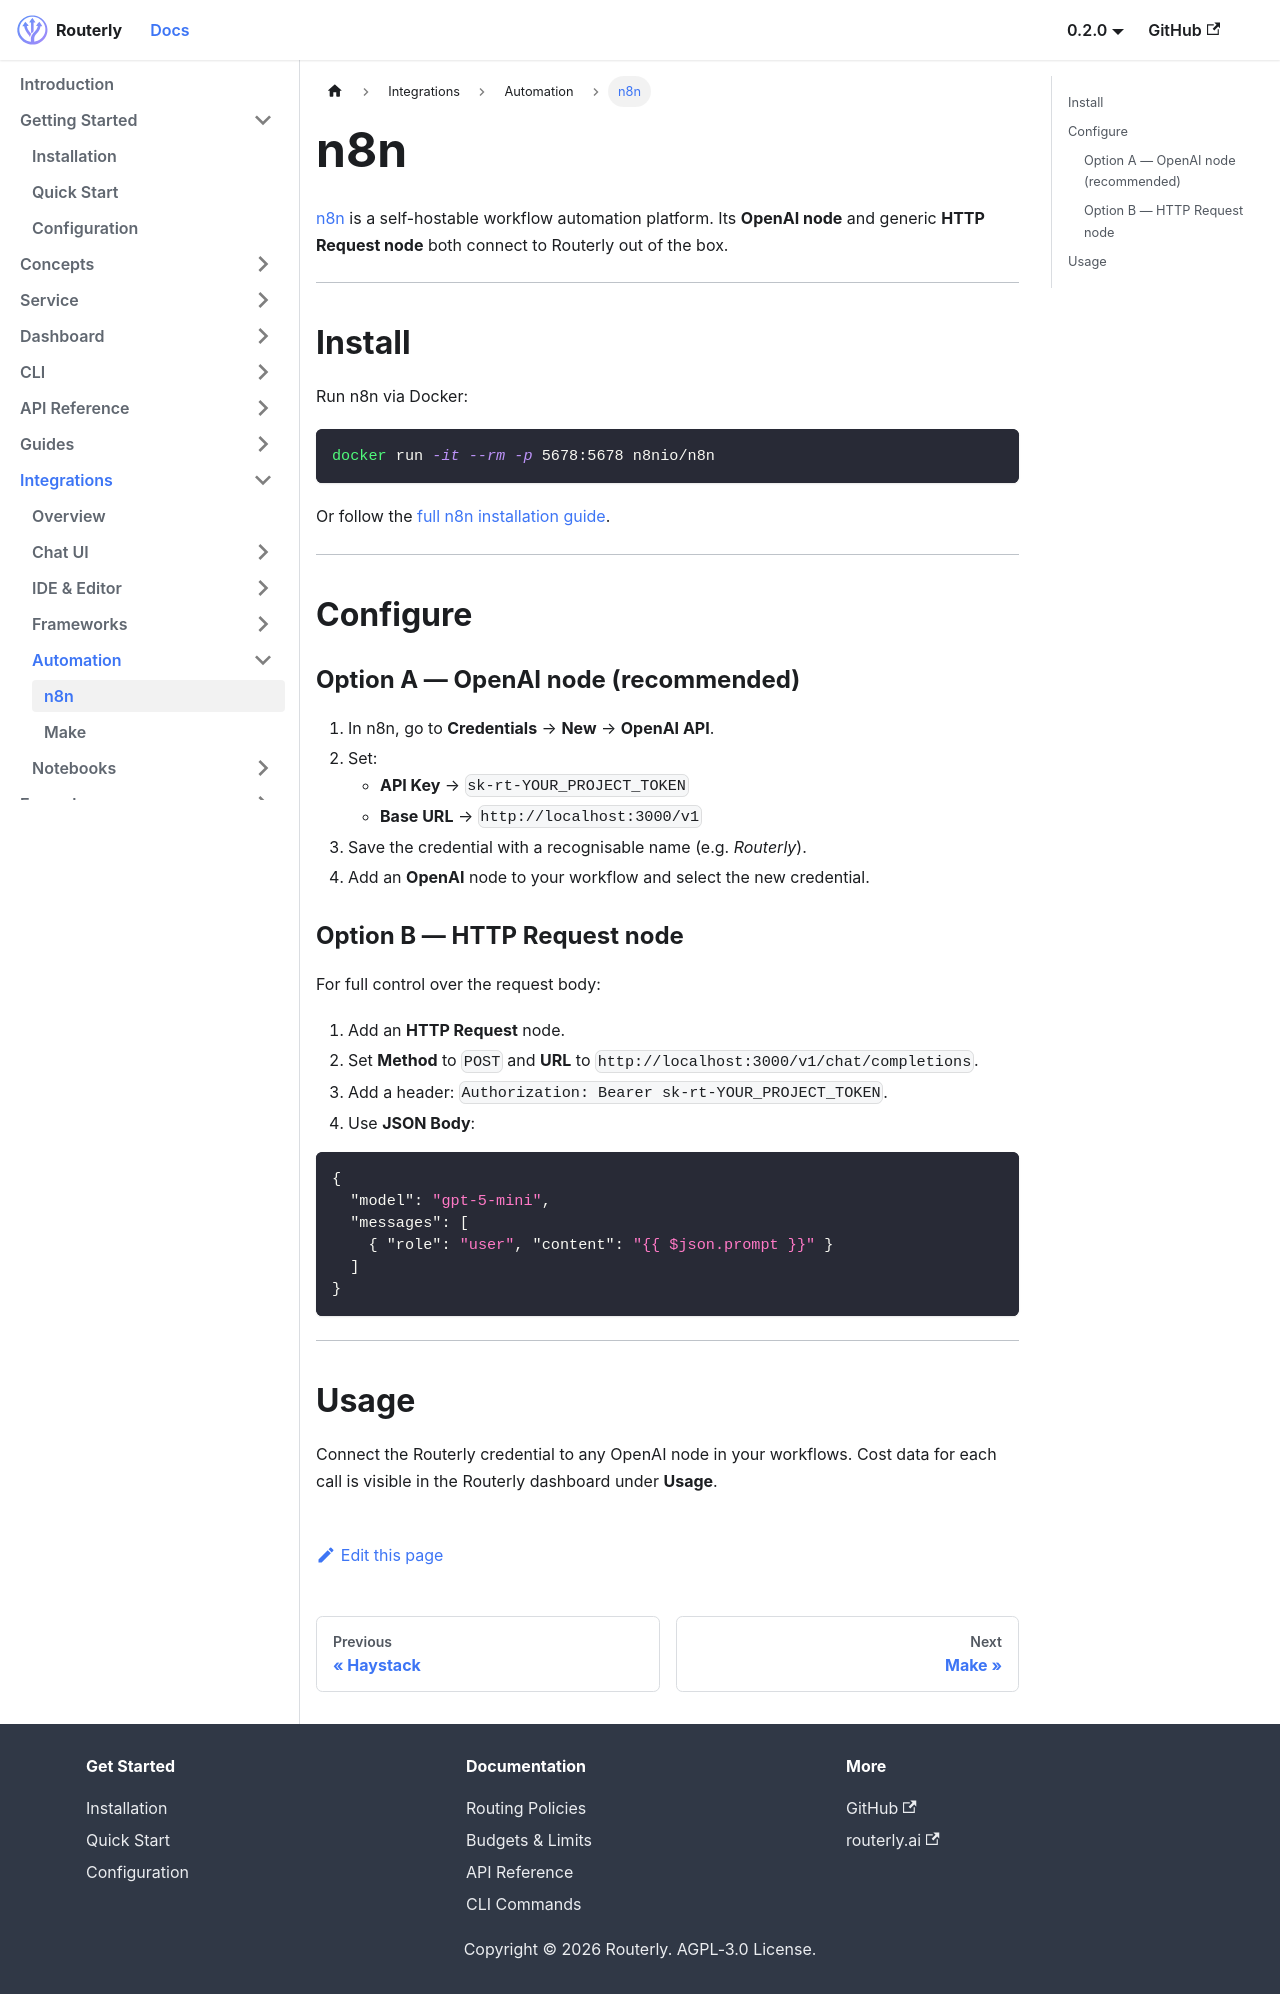

repository: willthomasbailey/Inference-Router-Low-Latency · page: integrations/n8n/index.html · generator: docusaurus

---
title: n8n
sidebar_label: n8n
---

# n8n

[n8n](https://n8n.io) is a self-hostable workflow automation platform. Its **OpenAI node** and generic **HTTP Request node** both connect to Routerly out of the box.

---

## Install

Run n8n via Docker:

```bash
docker run -it --rm -p 5678:5678 n8nio/n8n
```

Or follow the [full n8n installation guide](https://docs.n8n.io/hosting/).

---

## Configure

### Option A — OpenAI node (recommended)

1. In n8n, go to **Credentials** → **New** → **OpenAI API**.
2. Set:
   - **API Key** → `sk-rt-YOUR_PROJECT_TOKEN`
   - **Base URL** → `http://localhost:3000/v1`
3. Save the credential with a recognisable name (e.g. *Routerly*).
4. Add an **OpenAI** node to your workflow and select the new credential.

### Option B — HTTP Request node

For full control over the request body:

1. Add an **HTTP Request** node.
2. Set **Method** to `POST` and **URL** to `http://localhost:3000/v1/chat/completions`.
3. Add a header: `Authorization: Bearer sk-rt-YOUR_PROJECT_TOKEN`.
4. Use **JSON Body**:

```json
{
  "model": "gpt-5-mini",
  "messages": [
    { "role": "user", "content": "{{ $json.prompt }}" }
  ]
}
```

---

## Usage

Connect the Routerly credential to any OpenAI node in your workflows. Cost data for each call is visible in the Routerly dashboard under **Usage**.
